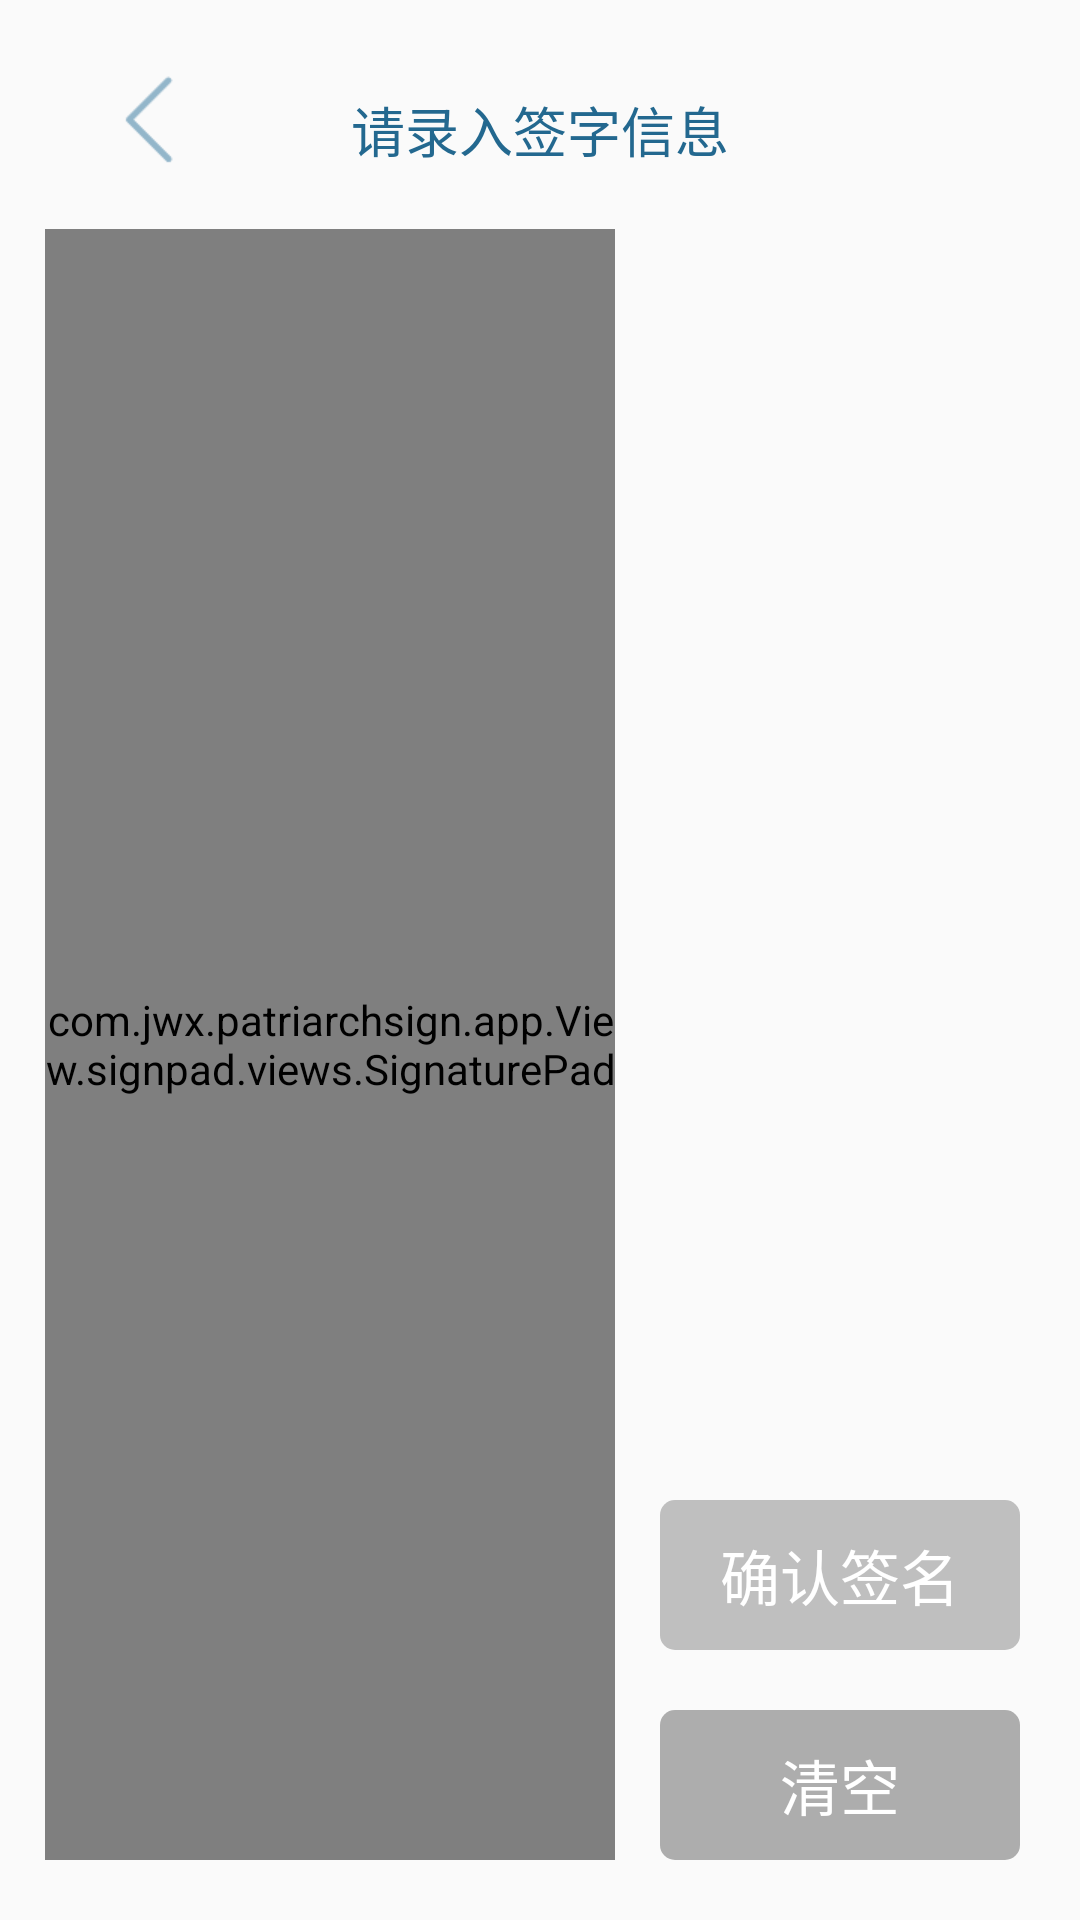

Reconstruct the res/layout file that produces this screen, plus the resources it refers to.
<!-- AndroidManifest.xml: application theme AppTheme -->
<!-- res/layout/activity_sign_collect.xml -->
<?xml version="1.0" encoding="utf-8"?>
<RelativeLayout xmlns:android="http://schemas.android.com/apk/res/android"
                android:layout_width="match_parent"
                android:layout_height="match_parent"
                android:orientation="vertical">

    <LinearLayout
        android:layout_width="match_parent"
        android:layout_height="match_parent"
        android:gravity="center_horizontal"
        android:orientation="vertical">

        <TextView
            android:layout_width="wrap_content"
            android:layout_height="wrap_content"
            android:layout_marginTop="@dimen/w30"
            android:text="请录入签字信息"
            android:textColor="@color/colorThemeText"
            android:textSize="@dimen/sp18"/>

        <com.jwx.patriarchsign.app.View.signpad.views.SignaturePad
            android:id="@+id/sign_pad"
            android:layout_width="match_parent"
            android:layout_height="match_parent"
            android:layout_marginBottom="20dp"
            android:layout_marginLeft="@dimen/w50"
            android:layout_marginRight="@dimen/w120"
            android:layout_marginTop="20dp"
            android:background="@drawable/signpad_bg"/>
    </LinearLayout>

    <LinearLayout
        android:id="@+id/commit_layout"
        android:layout_width="wrap_content"
        android:layout_height="wrap_content"
        android:layout_alignParentBottom="true"
        android:layout_alignParentRight="true"
        android:layout_marginBottom="@dimen/w20"
        android:layout_marginLeft="@dimen/w20"
        android:layout_marginRight="@dimen/w20"
        android:orientation="vertical">

        <Button
            android:id="@+id/commit_bt"
            android:layout_width="@dimen/w120"
            android:layout_height="@dimen/w50"
            android:background="@drawable/btn_bg_selector"
            android:enabled="false"
            android:onClick="commitSign"
            android:text="确认签名"
            android:textColor="@color/colorWhite"
            android:textSize="@dimen/sp20"/>

        <Button
            android:id="@+id/clear_bt"
            android:layout_width="@dimen/w120"
            android:layout_height="@dimen/w50"
            android:layout_marginTop="@dimen/w20"
            android:background="@drawable/btn_bg_gray_selector"
            android:enabled="false"
            android:onClick="clear"
            android:text="清空"
            android:textColor="@color/colorWhite"
            android:textSize="@dimen/sp20"/>
    </LinearLayout>

    <Button
        android:id="@+id/skip_bt"
        android:layout_width="@dimen/w120"
        android:layout_height="@dimen/w50"
        android:layout_alignParentRight="true"
        android:layout_marginLeft="@dimen/w20"
        android:layout_marginRight="@dimen/w20"
        android:layout_marginTop="@dimen/w100"
        android:background="@drawable/btn_bg_selector"
        android:onClick="onSkip"
        android:text="跳过"
        android:textColor="@color/colorWhite"
        android:textSize="@dimen/sp20"
        android:visibility="invisible"/>

    <ImageView
        android:id="@+id/back_img"
        android:layout_width="@dimen/w40"
        android:layout_height="@dimen/w40"
        android:layout_marginLeft="@dimen/w30"
        android:layout_marginTop="@dimen/w20"
        android:background="@drawable/menu_item_selector"
        android:onClick="back"
        android:scaleType="centerInside"
        android:src="@mipmap/back"
        android:tint="@color/colorTheme"/>
</RelativeLayout>
<!-- resources referenced by this layout -->
<resources>
  <color name="colorTheme">#93B6CA</color>
  <color name="colorThemeText">#23688f</color>
  <color name="colorWhite">#FFFFFF</color>
  <dimen name="sp18">18sp</dimen>
  <dimen name="sp20">20sp</dimen>
  <dimen name="w100">100dp</dimen>
  <dimen name="w120">120dp</dimen>
  <dimen name="w20">20dp</dimen>
  <dimen name="w30">30dp</dimen>
  <dimen name="w40">40dp</dimen>
  <dimen name="w50">50dp</dimen>
  <!-- drawable btn_bg_gray_selector (drawable) -->
  <?xml version="1.0" encoding="utf-8"?>
  <selector xmlns:android="http://schemas.android.com/apk/res/android">
      <item android:state_pressed="true">
          <shape android:shape="rectangle">
              <solid android:color="@color/colorGrayDark"/>
              <corners android:radius="5dp"/>
          </shape>
      </item>
      <item android:state_enabled="false">
          <shape android:shape="rectangle">
              <solid android:color="@color/colorGrayDark"/>
              <corners android:radius="5dp"/>
          </shape>
      </item>
      <item>
          <shape android:shape="rectangle">
              <solid android:color="@color/colorGray"/>
              <corners android:radius="5dp"/>
          </shape>
      </item>
  </selector>
  <!-- drawable btn_bg_selector (drawable) -->
  <?xml version="1.0" encoding="utf-8"?>
  <selector xmlns:android="http://schemas.android.com/apk/res/android">
      <item android:state_pressed="true">
          <shape android:shape="rectangle">
              <solid android:color="@color/colorPrimaryDark"/>
              <corners android:radius="5dp"/>
          </shape>
      </item>
      <item android:state_enabled="false">
          <shape android:shape="rectangle">
              <solid android:color="@color/colorGray"/>
              <corners android:radius="5dp"/>
          </shape>
      </item>
      <item>
          <shape android:shape="rectangle">
              <solid android:color="@color/colorPrimary"/>
              <corners android:radius="5dp"/>
          </shape>
      </item>
  </selector>
  <!-- drawable menu_item_selector (drawable) -->
  <?xml version="1.0" encoding="utf-8"?>
  <selector xmlns:android="http://schemas.android.com/apk/res/android">
      <item android:state_pressed="true">
          <color android:color="#30ffffff"/>
      </item>
      <item>
          <color android:color="#00ffffff"/>
      </item>
  </selector>
  <!-- drawable signpad_bg (drawable) -->
  <?xml version="1.0" encoding="utf-8"?>
  <shape xmlns:android="http://schemas.android.com/apk/res/android"
         android:shape="rectangle">
      <solid android:color="@color/colorGrayLight"/>
      <corners android:radius="10dp"/>
  </shape>
  <!-- mipmap back: png bitmap (mipmap-mdpi, 1055 bytes) -->
  <style name="AppTheme" parent="Theme.AppCompat.Light.NoActionBar">
          
          <item name="colorPrimary">@color/colorPrimary</item>
          <item name="colorPrimaryDark">@color/colorPrimaryDark</item>
          <item name="colorAccent">@color/colorAccent</item>
          <item name="android:windowFullscreen">true</item>
          <item name="android:windowAnimationStyle">@style/FadeAnimation</item>
      </style>
  <color name="colorGrayDark">#ADADAD</color>
  <color name="colorGray">#BFBFBF</color>
  <color name="colorPrimaryDark">#303F9F</color>
  <color name="colorPrimary">#3F51B5</color>
  <color name="colorGrayLight">#DBDBDB</color>
  <color name="colorAccent">#4780E7</color>
  <style name="FadeAnimation" parent="@android:style/Animation.Activity">
          <item name="android:activityOpenEnterAnimation">@anim/anim_fade_in_open</item>
          <item name="android:activityOpenExitAnimation">@anim/anim_fade_out_open</item>
          <item name="android:activityCloseEnterAnimation">@anim/anim_fade_in_exit</item>
          <item name="android:activityCloseExitAnimation">@anim/anim_fade_out_exit</item>
      </style>
</resources>
